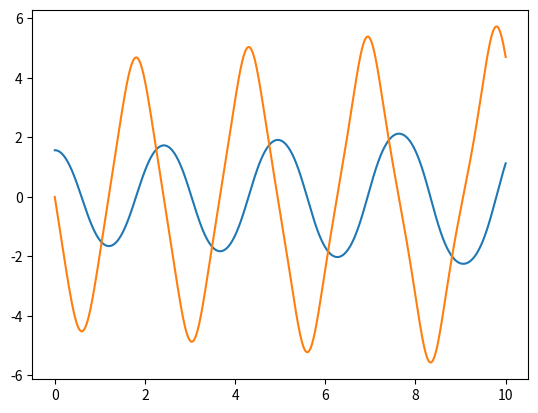

Here is the Python script that generated this plot:
import numpy as np
import matplotlib.pyplot as plt
import math

def f(y1,y2):
    y1_t = y2
    y2_t = (-9.81)*math.sin(y1)
    return y1_t, y2_t

def euler(t0,t1,h):
    t = np.arange(t0, t1+h/2,h)
    y1 = np.empty_like(t)
    y2 = np.empty_like(t)
    y1[0] = math.pi/2
    y2[0] = 0
    for i, ti in enumerate(t[:-1]):
        y1_t, y2_t = f(y1[i],y2[i])
        y1[i+1] = y1[i] + h*y1_t
        y2[i+1] = y2[i] + h*y2_t
    return t,y1,y2

t,y1,y2 = euler(0,10,0.01)
plt.plot(t,y1,t,y2)
#plt.plot(y1,y2)
plt.show()
